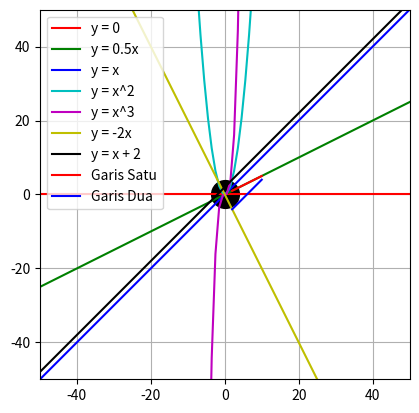

Write the Python code that produced this figure.
print("\033c")
import numpy as np
import matplotlib.pyplot as plt

# Tentukan wilayah (domain) diagram cartesian dan rasio lebar dan tinggi diagram 
x = np.linspace(-50, 50, 100)

# Tentukan persamaan matematika yang diinginkan 
y1 = x - x
y2 = 0.5 * x
y3 = x
y4 = x**2
y5 = x**3
y6 = -2 * x
y7 = x + 2

# Hitung titik tengah dari pertemuan semua garis
x_midpoint = 0
y_midpoint = 0

# Background putih
gambar = np.ones((100, 100, 3), dtype=np.uint8) * 255

# Draw Circle in the middle
plt.plot(x_midpoint, y_midpoint, 'o', color='black', markersize=20)

# Plot semua garis
plt.plot(x, y1, '-r', label='y = 0')
plt.plot(x, y2, '-g', label='y = 0.5x')
plt.plot(x, y3, '-b', label='y = x')
plt.plot(x, y4, '-c', label='y = x^2')
plt.plot(x, y5, '-m', label='y = x^3')
plt.plot(x, y6, '-y', label='y = -2x')
plt.plot(x, y7, '-k', label='y = x + 2')

# Menampilkan lingkaran di latar belakang
plt.imshow(gambar, extent=[-50, 50, -50, 50])

plt.xlim(-50, 50)  # Menyesuaikan rentang sumbu x
plt.ylim(-50, 50)  # Menyesuaikan rentang sumbu y

plt.legend(loc='upper left')
plt.grid()
plt.show()


# Mencari persamaan garis
def persamaan_garis(x1, y1, x2, y2):
    def garis(x):
        return ((y2 - y1) / (x2 - x1)) * (x - x1) + y1

    return garis

Koordinat_x1 = [2, 4]
Koordinat_y1 = [1, 2]

Koordinat_x2 = [8, 10]
Koordinat_y2 = [2, 4]

# Mencari persamaan garis
y1 = persamaan_garis(Koordinat_x1[0], Koordinat_y1[0], Koordinat_x1[1], Koordinat_y1[1])
y2 = persamaan_garis(Koordinat_x2[0], Koordinat_y2[0], Koordinat_x2[1], Koordinat_y2[1])

print ("Persamaan garis pertama: y = " + str(y1))
# Menyusun data untuk plot
x_values = [x for x in range(min(Koordinat_x1[0], Koordinat_x2[0]), max(Koordinat_x1[1], Koordinat_x2[1]) + 1)]
y_values1 = [y1(x) for x in x_values]
y_values2 = [y2(x) for x in x_values]

# Plot garis pertama
plt.plot(x_values, y_values1, '-r', label="Garis Satu")

# Plot garis kedua
plt.plot(x_values, y_values2, '-b', label="Garis Dua")

# Menampilkan plot
plt.legend()
plt.show()